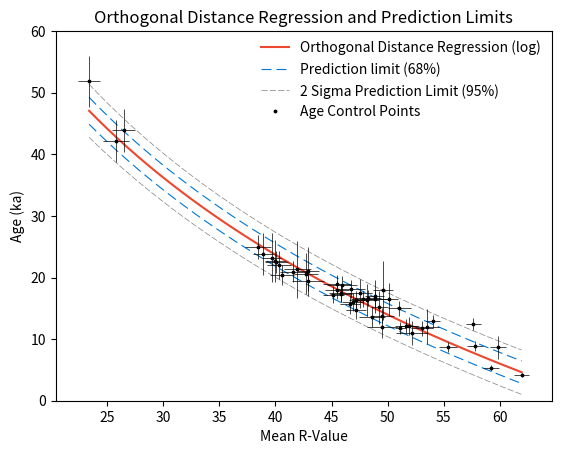

Python code for this plot:
"""
Demonstration of Orthogonal Distance Regression for Schmidt Hammer exposure dating
@author: jonnyhuck

References:
    https://stackoverflow.com/questions/60889680/how-to-plot-1-sigma-prediction-interval-for-scipy-odr/60927487#60927487
    https://www.astro.rug.nl/software/kapteyn/kmpfittutorial.html#confidence-and-prediction-intervals
    https://www.astro.rug.nl/software/kapteyn/EXAMPLES/kmpfit_ODRparabola_confidence.py
    https://docs.scipy.org/doc/scipy/reference/generated/scipy.odr.Output.html
"""

# from sympy import symbols, diff
from scipy.stats import t, chisquare
from scipy.odr import ODR, Model, RealData
from matplotlib.pyplot import subplots, savefig
from sympy.codegen.cfunctions import log10 as slog10
from numpy import log10, array, linspace, zeros, sqrt

def prediction_interval(func, dfdp, x, y, yerr, signif, popt, pcov):
    """
    * Calculate Preduction Intervals
    *  adapted from Extraterrestrial Physics pdf
    *
    *  func    : function that we are using
    *  dfdp    : derivatives of that function (calculated using sympy.diff)
    *  x       : the x values (calculated using numpy.linspace)
    *  y       : the y values (calculated by passing the ODR parameters and x to func)
    *  y_err   : the maximum residual on the y axis
    *  signif  : the significance value (68., 95. and 99.7 for 1, 2 and 3 sigma respectively)
    *  popt    : the ODR parameters for the fit, calculated using scipy.odr.run()
    *  pcov    : the covariance matrix for the fit, calculated using scipy.odr.run()
    """
    # get number of fit parameters and data points
    np = len(popt)
    n = len(x)

    # convert provided value to a significance level (e.g. 95. -> 0.05), then calculate alpha
    alpha = 1. - (1 - signif / 100.0) / 2

    # student’s t test
    tval = t.ppf(alpha, n - np)

    # chi squared goodness of fit test (do not use out.res_var - it isn't the same)
    r_chisq, p = chisquare(y, func(popt, x), np)

    # ?? some sort of processing of covarianvce matrix and derivatives...
    d = zeros(n)
    for j in range(np):
        for k in range(np):
            d += dfdp[j] * dfdp[k] * pcov[j,k]

    # ?? the above value is then combines with that max error value
    d1 = sqrt(yerr**2 + d)

    # return prediction band offset for a new measurement
    return tval * d1


def log_func(beta, x):
    """
    * Log function for fitting using ODR
    """
    # logarithmic, m * log(x) + c
    return beta[0] * log10(x) + beta[1]


def plot_shed_curve(x_data, y_data, x_err, y_err):
    """
    * Fit curve using ODR and plot
    """
    # make function into Model instance (either log or linear)
    model = Model(log_func)

    # make data into RealData instance
    data = RealData(x_data, y_data, sx=x_err, sy=y_err)

    # initialise the ODR instance
    out = ODR(data, model, beta0=[-0.89225534, 59.09509794]).run()
    # out.pprint()

    ''' this only needed to run once as it is static '''
    # use sympy to calculate derivatives for each parameter (a and b)
    # a, b, x = symbols('a b x')
    # diffs = [diff(a * slog10(x) + b, a), diff(a * slog10(x) + b, b)]
    # print (diffs)
    ## [log10(x), 1]

    # fit model using ODR params
    xn = linspace(min(x_data), max(x_data), 1000)
    yn = log_func(out.beta, xn)

    # calculate curve and confidence bands
    pl1 = prediction_interval(log_func, [log10(xn), 1], xn, yn, max(out.eps), 68., out.beta, out.cov_beta)
    pl2 = prediction_interval(log_func, [log10(xn), 1], xn, yn, max(out.eps), 95., out.beta, out.cov_beta)

    # create a figure to draw on and add a subplot
    fig, ax = subplots(1)

    # plot y calculated from px against de-logged x (and 1 and 2 sigma prediction intervals)
    ax.plot(xn, yn, '#EC472F', label='Orthogonal Distance Regression (log)')
    ax.plot(xn, yn + pl1, '#0076D4', dashes=[9, 4.5], label=f'Prediction limit (68%)', linewidth=0.8)
    ax.plot(xn, yn - pl1, '#0076D4', dashes=[9, 4.5], linewidth=0.8)
    ax.plot(xn, yn + pl2, '0.5', dashes=[9, 3], label='2 Sigma Prediction Limit (95%)', linewidth=0.5)
    ax.plot(xn, yn - pl2, '0.5', dashes=[9, 3], linewidth=0.5)

    # plot points and error bars
    ax.plot(x_data, y_data, 'k.', label='Age Control Points', markersize=3.5)
    ax.errorbar(x_data, y_data, ecolor='k', xerr=x_err, yerr=y_err, fmt=" ", linewidth=0.5, capsize=0)

    # labels, extents etc.
    ax.set_ylim(0, 60)
    ax.set_xlabel('Mean R-Value')
    ax.set_ylabel('Age (ka)')
    ax.set_title('Orthogonal Distance Regression and Prediction Limits')

    # configure legend
    ax.legend(bbox_to_anchor=(0.99, 0.99), borderaxespad=0., frameon=False)

    # export the figure
    savefig('pyrenees.png')


# load data from Pyrenees curve
x_data = array([54.034,57.601,61.934,59.234,51.135,57.802,49.502,48.602,47.202,46.603,46.904,51.638,55.372,51.905,53.072,42.904,42.705,39.971,39.671,38.905,52.140,49.506,53.507,41.950,23.409,26.477,25.811,40.584,45.152,45.820,45.820,41.585,40.084,45.487,40.318,38.451,45.488,42.920,46.755,45.955,48.857,47.223,51.025,47.790,48.224,50.092,48.124,49.258,47.524,48.836,59.836,49.603])
y_data = array([12.866,12.436,4.138,5.285,11.740,8.944,13.828,13.600,14.761,15.644,15.982,12.130,8.714,12.178,11.783,20.982,20.609,22.634,23.234,23.858,10.967,11.988,11.987,21.307,51.862,43.874,42.212,20.431,17.226,17.374,17.453,20.949,22.503,18.887,22.052,24.974,18.005,19.417,18.157,18.720,16.550,16.414,15.022,16.475,16.699,16.452,16.406,15.151,17.410,16.924,8.673,17.910])
x_err  = array([0.65,0.67,0.65,0.71,0.49,0.73,1.04,1.18,0.91,0.89,0.94,0.95,0.76,0.9,0.99,0.99,1.07,0.94,0.86,0.94,1.41,1.38,1.09,1.21,0.98,1.02,1.12,1.06,0.92,0.98,1.02,1.2,1.03,1.22,1.1,1.15,1.05,1.44,1.26,1.34,1.07,0.68,1.01,1.09,1.22,0.82,1.09,0.76,1.05,0.82,0.74,0.87])
y_err  = array([1.071,1.014,0.341,0.446,0.959,0.821,1.2,1.614,1.49,1.52,1.437,1.131,0.838,1.44,1.24,3.91,3.292,3.393,3.969,3.371,1.972,1.734,2.856,4.633,4.171,3.524,3.388,1.659,1.389,1.417,1.434,1.693,1.815,1.516,2.267,2.002,1.448,1.557,1.456,1.502,1.331,1.322,1.207,1.327,1.336,2.692,2.592,2.704,2.352,2.713,1.901,4.756])

# plot the curve
plot_shed_curve(x_data, y_data, x_err, y_err)
